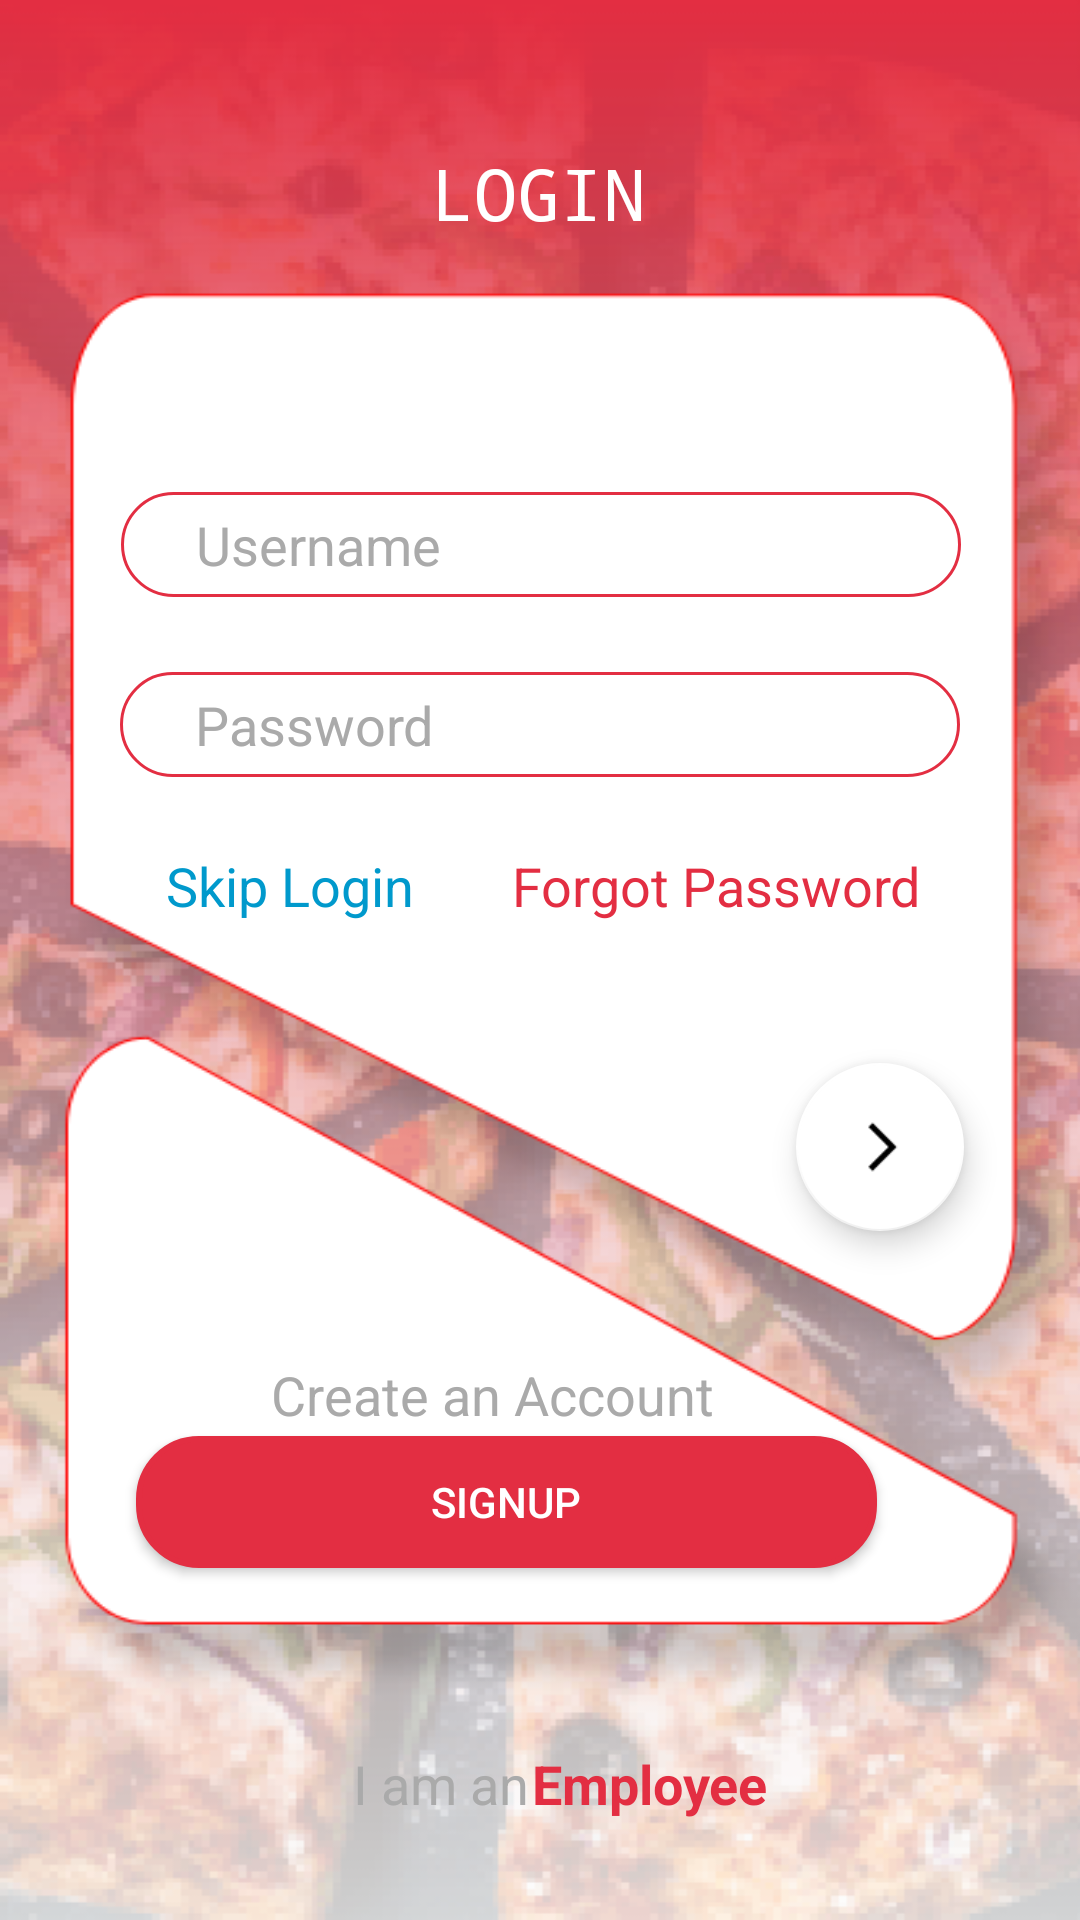

Layout XML and referenced resources for this Android screen:
<!-- AndroidManifest.xml: application theme Theme.ColomboPizza -->
<!-- res/layout/activity_main.xml -->
<?xml version="1.0" encoding="utf-8"?>
<androidx.constraintlayout.widget.ConstraintLayout xmlns:android="http://schemas.android.com/apk/res/android"
    xmlns:app="http://schemas.android.com/apk/res-auto"
    xmlns:tools="http://schemas.android.com/tools"
    android:layout_width="match_parent"
    android:layout_height="match_parent"
    tools:context=".MainActivity"
    android:background="@color/white">

    <ImageView
        android:id="@+id/imageView2"
        android:layout_width="wrap_content"
        android:layout_height="0dp"
        android:scaleType="fitXY"
        app:layout_constraintBottom_toBottomOf="parent"
        app:layout_constraintEnd_toEndOf="parent"
        app:layout_constraintHorizontal_bias="1.0"
        app:layout_constraintStart_toStartOf="parent"
        app:layout_constraintTop_toTopOf="parent"
        app:layout_constraintVertical_bias="1.0"
        app:srcCompat="@drawable/login" />

    <EditText
        android:id="@+id/UsernameTxt"
        android:layout_width="280dp"
        android:layout_height="35dp"
        android:layout_marginTop="164dp"
        android:background="@drawable/customize_text"
        android:ems="10"
        android:paddingStart="25dp"
        android:textAlignment="textStart"
        android:hint="Username"
        android:inputType="textPersonName"
        android:shadowColor="@color/Lightred"
        android:textAllCaps="false"
        android:textColor="@color/black"
        android:textColorHighlight="@color/Lightred"
        android:textColorHint="@android:color/darker_gray"
        android:textColorLink="@color/Lightred"
        app:layout_constraintEnd_toEndOf="parent"
        app:layout_constraintHorizontal_bias="0.503"
        app:layout_constraintStart_toStartOf="parent"
        app:layout_constraintTop_toTopOf="@+id/imageView2" />

    <EditText
        android:id="@+id/passwordTxt"
        android:layout_width="280dp"
        android:layout_height="35dp"
        android:layout_marginTop="25dp"
        android:background="@drawable/customize_text"
        android:ems="10"
        android:paddingStart="25dp"
        android:textAlignment="textStart"
        android:hint="Password"
        android:inputType="textPassword"
        android:shadowColor="@color/Lightred"
        android:textAllCaps="false"
        android:textColor="@color/black"
        android:textColorHighlight="@color/Lightred"
        android:textColorHint="@android:color/darker_gray"
        android:textColorLink="@color/Lightred"
        app:layout_constraintEnd_toEndOf="parent"
        app:layout_constraintStart_toStartOf="parent"
        app:layout_constraintTop_toBottomOf="@+id/UsernameTxt" />

    <TextView
        android:id="@+id/textView2"
        android:layout_width="wrap_content"
        android:layout_height="wrap_content"
        android:layout_marginTop="48dp"
        android:text="LOGIN"
        android:textColor="@color/white"
        android:textSize="24sp"
        android:typeface="monospace"
        app:layout_constraintEnd_toEndOf="parent"
        app:layout_constraintHorizontal_bias="0.498"
        app:layout_constraintStart_toStartOf="parent"
        app:layout_constraintTop_toTopOf="@+id/imageView2" />

    <TextView
        android:id="@+id/forgotBtn"
        android:layout_width="wrap_content"
        android:layout_height="wrap_content"
        android:layout_marginTop="24dp"
        android:onClick="Passwordforgot"
        android:text="Forgot Password"
        android:textColor="@color/Lightred"
        android:textSize="18sp"
        app:layout_constraintEnd_toEndOf="parent"
        app:layout_constraintHorizontal_bias="0.763"
        app:layout_constraintStart_toStartOf="parent"
        app:layout_constraintTop_toBottomOf="@+id/passwordTxt" />

    <com.google.android.material.floatingactionbutton.FloatingActionButton
        android:id="@+id/loginBtn"
        android:layout_width="wrap_content"
        android:layout_height="wrap_content"
        android:clickable="true"
        android:elevation="35dp"
        android:onClick="login"
        app:backgroundTint="@color/white"
        app:layout_constraintBottom_toBottomOf="parent"
        app:layout_constraintEnd_toEndOf="parent"
        app:layout_constraintHorizontal_bias="0.873"
        app:layout_constraintStart_toStartOf="parent"
        app:layout_constraintTop_toTopOf="parent"
        app:layout_constraintVertical_bias="0.607"
        app:rippleColor="@color/Lightred"
        app:srcCompat="@drawable/next" />

    <TextView
        android:id="@+id/textView4"
        android:layout_width="wrap_content"
        android:layout_height="wrap_content"
        android:text="Create an Account"
        android:textColor="@android:color/darker_gray"
        android:textSize="18sp"
        app:layout_constraintBottom_toBottomOf="parent"
        app:layout_constraintEnd_toEndOf="parent"
        app:layout_constraintHorizontal_bias="0.425"
        app:layout_constraintStart_toStartOf="parent"
        app:layout_constraintTop_toTopOf="parent"
        app:layout_constraintVertical_bias="0.735" />

    <Button
        android:id="@+id/okBtn"
        android:layout_width="247dp"
        android:layout_height="44dp"
        android:background="@drawable/customize_button"
        android:elevation="35dp"
        android:onClick="signupActivity"
        android:text="SIGNUP"
        android:textColor="@color/white"
        app:backgroundTint="@color/Lightred"
        app:layout_constraintBottom_toBottomOf="@+id/imageView2"
        app:layout_constraintEnd_toEndOf="parent"
        app:layout_constraintHorizontal_bias="0.402"
        app:layout_constraintStart_toStartOf="parent"
        app:layout_constraintTop_toTopOf="parent"
        app:layout_constraintVertical_bias="0.803" />

    <TextView
        android:id="@+id/textView5"
        android:layout_width="wrap_content"
        android:layout_height="wrap_content"
        android:text="I am an"
        android:textColor="@android:color/darker_gray"
        android:textSize="18sp"
        app:layout_constraintBottom_toBottomOf="parent"
        app:layout_constraintEnd_toEndOf="parent"
        app:layout_constraintHorizontal_bias="0.39"
        app:layout_constraintStart_toStartOf="parent"
        app:layout_constraintTop_toTopOf="parent"
        app:layout_constraintVertical_bias="0.946" />

    <TextView
        android:id="@+id/textView6"
        android:layout_width="wrap_content"
        android:layout_height="wrap_content"
        android:onClick="admin_login"
        android:text="Employee"
        android:textColor="@color/Lightred"
        android:textSize="18sp"
        android:textStyle="bold"
        app:layout_constraintBottom_toBottomOf="parent"
        app:layout_constraintEnd_toEndOf="parent"
        app:layout_constraintHorizontal_bias="0.63"
        app:layout_constraintStart_toStartOf="parent"
        app:layout_constraintTop_toTopOf="parent"
        app:layout_constraintVertical_bias="0.946" />

    <TextView
        android:id="@+id/textView9"
        android:layout_width="wrap_content"
        android:layout_height="wrap_content"
        android:layout_marginTop="24dp"
        android:onClick="skipActivity"
        android:text="Skip Login"
        android:textColor="@android:color/holo_blue_dark"
        android:textSize="18sp"
        app:layout_constraintEnd_toEndOf="parent"
        app:layout_constraintHorizontal_bias="0.2"
        app:layout_constraintStart_toStartOf="parent"
        app:layout_constraintTop_toBottomOf="@+id/passwordTxt" />


</androidx.constraintlayout.widget.ConstraintLayout>
<!-- resources referenced by this layout -->
<resources>
  <color name="Lightred">#E32E42</color>
  <color name="black">#FF000000</color>
  <color name="white">#FFFFFFFF</color>
  <!-- drawable customize_button (drawable) -->
  <?xml version="1.0" encoding="utf-8"?>
  <shape xmlns:android="http://schemas.android.com/apk/res/android">
  
      <corners android:radius="20dp"/>
      //<solid android:color="@color/white"/>
      <stroke android:color="@color/red"
          android:width="2dp"/>
  
  </shape>
  <!-- drawable customize_text (drawable) -->
  <?xml version="1.0" encoding="utf-8"?>
  <shape xmlns:android="http://schemas.android.com/apk/res/android">
  
      <corners android:radius="20dp"/>
      <stroke android:width="1dp"
          android:color="@color/Lightred"/>
  </shape>
  <!-- drawable login: png bitmap (drawable, 143724 bytes) -->
  <!-- drawable next: png bitmap (drawable, 712 bytes) -->
  <style name="Theme.ColomboPizza" parent="Theme.MaterialComponents.DayNight.DarkActionBar">
          
          <item name="colorPrimary">@color/purple_500</item>
          <item name="colorPrimaryVariant">@color/purple_700</item>
          <item name="colorOnPrimary">@color/white</item>
          
          <item name="colorSecondary">@color/teal_200</item>
          <item name="colorSecondaryVariant">@color/teal_700</item>
          <item name="colorOnSecondary">@color/black</item>
          
          <item name="android:statusBarColor" tools:targetApi="l">?attr/colorPrimaryVariant</item>
          
      </style>
  <color name="red">#FF0000</color>
  <color name="purple_500">#FF6200EE</color>
  <color name="purple_700">#FF3700B3</color>
  <color name="teal_200">#FF03DAC5</color>
  <color name="teal_700">#FF018786</color>
</resources>
